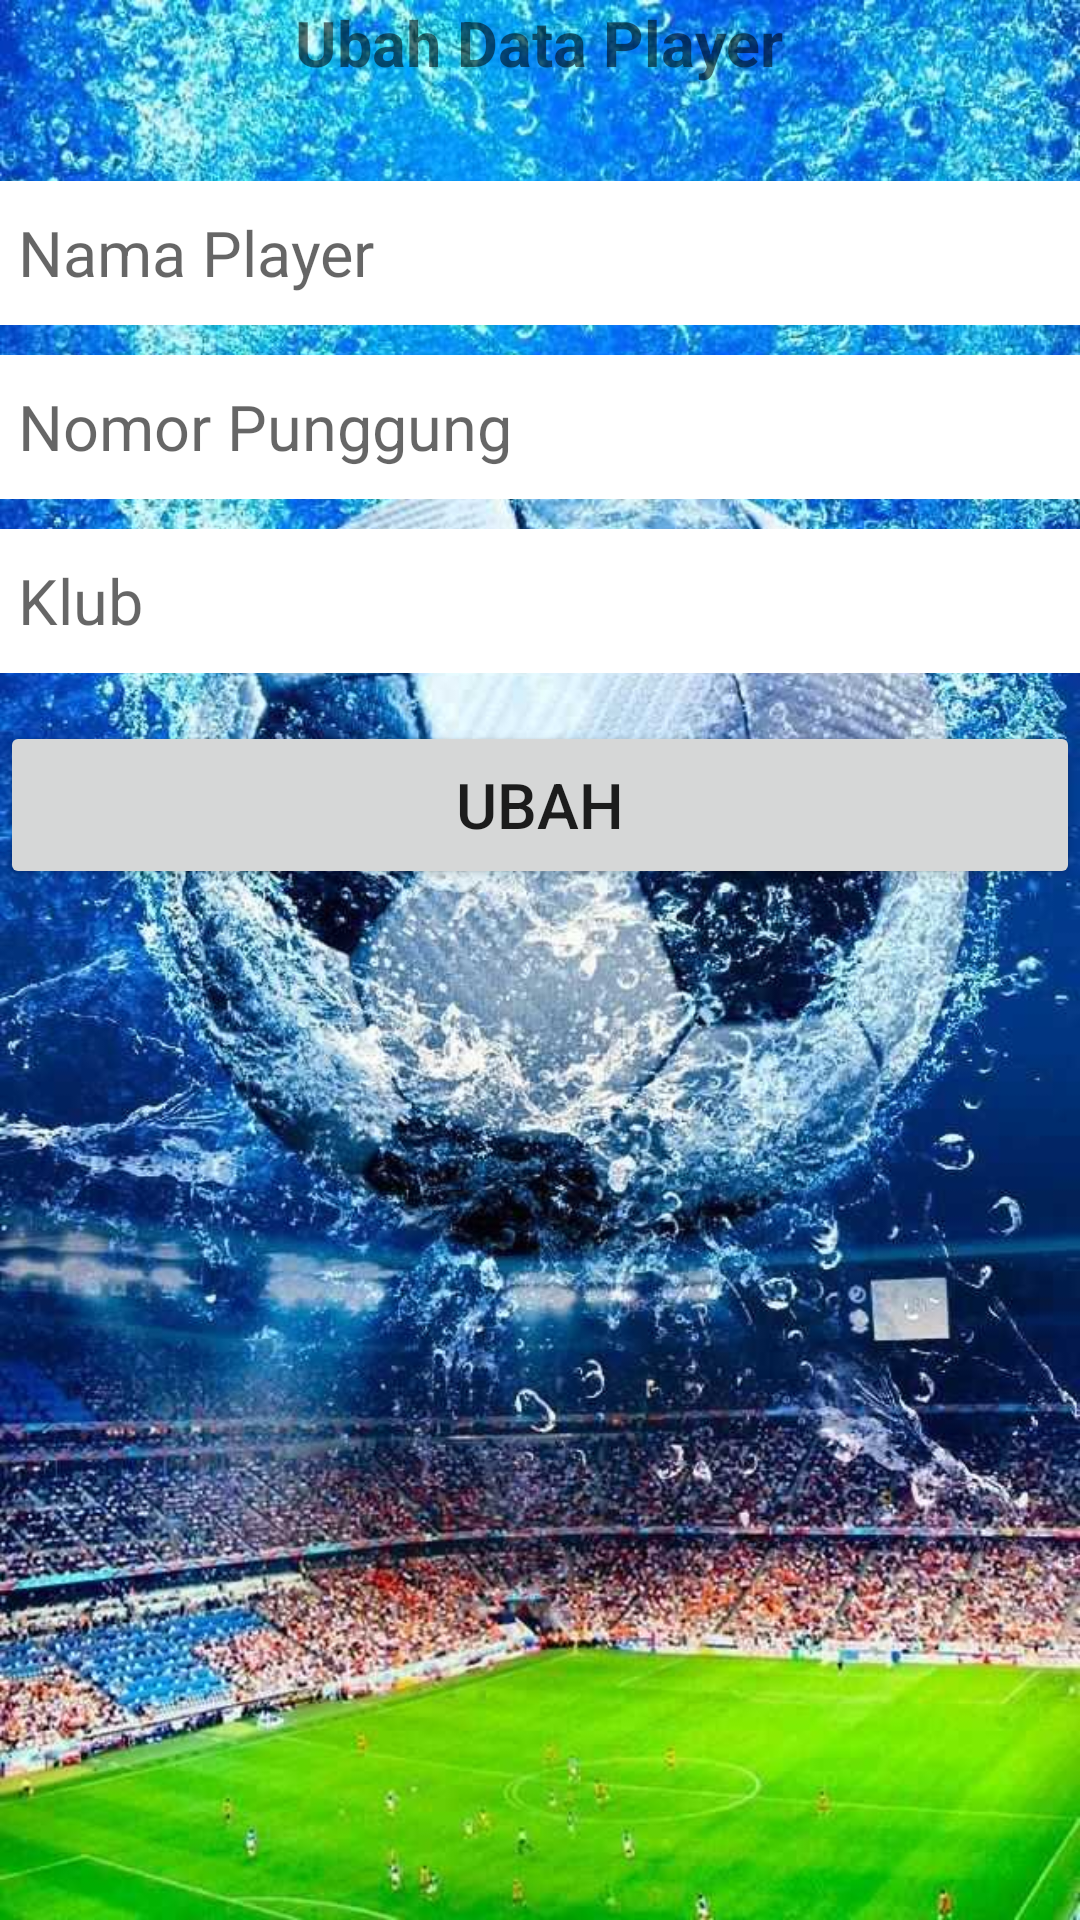

Here is an Android app screen rendered from its layout file. Give the layout XML and the strings, colors and styles it references.
<!-- AndroidManifest.xml: application theme Theme.FootballPlayerBilly -->
<!-- res/layout/activity_ubah.xml -->
<?xml version="1.0" encoding="utf-8"?>
<LinearLayout xmlns:android="http://schemas.android.com/apk/res/android"
    xmlns:app="http://schemas.android.com/apk/res-auto"
    xmlns:tools="http://schemas.android.com/tools"
    android:layout_width="match_parent"
    android:layout_height="match_parent"
    android:orientation="vertical"
    android:layout_margin="6dp"
    android:background="@drawable/fotobola"
    tools:context=".UbahActivity">

    <TextView
        android:layout_width="wrap_content"
        android:layout_height="wrap_content"
        android:text="Ubah Data Player"
        android:textStyle="bold"
        android:textSize="21sp"
        android:layout_gravity="center_horizontal"
        android:gravity="center_horizontal"
        android:layout_marginBottom="32dp"
        />

    <EditText
        android:id="@+id/et_nama"
        android:layout_width="match_parent"
        android:layout_height="48dp"
        android:hint="Nama Player"
        android:textSize="21sp"
        android:background="@color/white"
        android:padding="6dp"
        android:layout_marginBottom="10dp"/>

    <EditText
        android:id="@+id/et_nomor"
        android:layout_width="match_parent"
        android:layout_height="48dp"
        android:hint="Nomor Punggung"
        android:textSize="21sp"
        android:background="@color/white"
        android:padding="6dp"
        android:layout_marginBottom="10dp"/>

    <EditText
        android:id="@+id/et_klub"
        android:layout_width="match_parent"
        android:layout_height="48dp"
        android:hint="Klub"
        android:textSize="21sp"
        android:background="@color/white"
        android:padding="6dp"/>

    <Button
        android:id="@+id/btn_ubah"
        android:layout_width="match_parent"
        android:layout_height="56dp"
        android:layout_marginTop="16dp"
        android:text="ubah"
        android:textSize="21sp"/>
</LinearLayout>
<!-- resources referenced by this layout -->
<resources>
  <!-- drawable fotobola: jpg bitmap (drawable, 138703 bytes) -->
  <style name="Theme.FootballPlayerBilly" parent="Theme.MaterialComponents.DayNight.DarkActionBar">
          
          <item name="colorPrimary">@color/purple_500</item>
          <item name="colorPrimaryVariant">@color/purple_700</item>
          <item name="colorOnPrimary">@color/white</item>
          
          <item name="colorSecondary">@color/teal_200</item>
          <item name="colorSecondaryVariant">@color/teal_700</item>
          <item name="colorOnSecondary">@color/black</item>
          
          <item name="android:statusBarColor">?attr/colorPrimaryVariant</item>
          
      </style>
  <!-- not gathered from this repository: default colours our renderer supplied (Android Studio template values) -->
  <color name="purple_500">#FF6200EE</color>
  <color name="purple_700">#FF3700B3</color>
  <color name="teal_200">#FF03DAC5</color>
  <color name="teal_700">#FF018786</color>
  <color name="black">#FF000000</color>
  <color name="white">#FFFFFFFF</color>
</resources>
